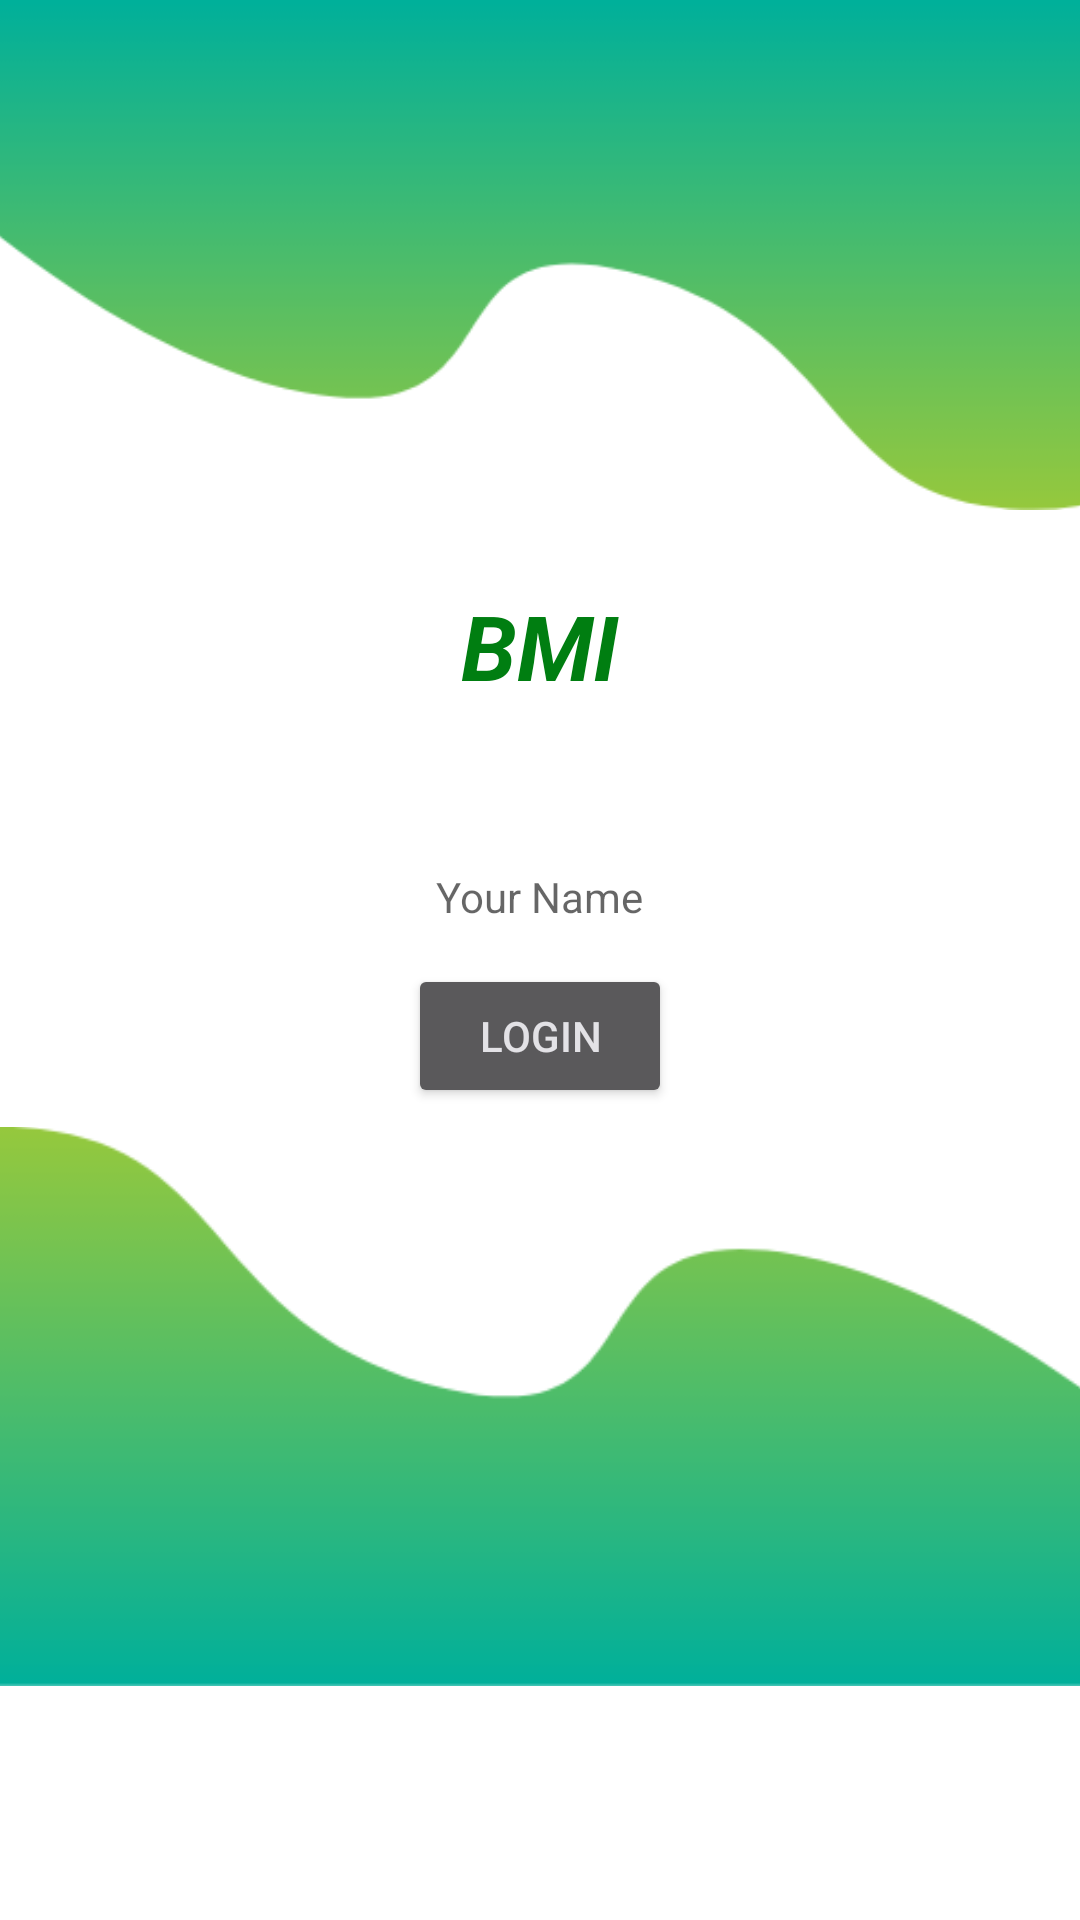

Android layout source for this screen:
<!-- AndroidManifest.xml: application theme Theme.MiniProjectCE322 -->
<!-- res/layout/activity_main.xml -->
<?xml version="1.0" encoding="utf-8"?>
<LinearLayout
    android:orientation="vertical"
    android:gravity="top|center"
    xmlns:android="http://schemas.android.com/apk/res/android"
    xmlns:app="http://schemas.android.com/apk/res-auto"
    xmlns:tools="http://schemas.android.com/tools"
    android:layout_width="match_parent"
    android:layout_height="match_parent"
    tools:context=".MainActivity">


    <ImageView
        android:layout_width="495dp"
        android:layout_height="170dp"
        android:src="@drawable/top_background" />


    <TextView
        android:id="@+id/textView"
        android:layout_width="wrap_content"
        android:layout_height="wrap_content"
        android:padding="25dp"
        android:text="BMI"
        android:textColor="#007E11"
        android:textSize="30sp"
        android:textStyle="bold|italic"
        app:layout_constraintEnd_toEndOf="parent" />

    <ImageView
        android:layout_width="wrap_content"
        android:layout_height="wrap_content"
        android:src="@drawable/login_banner" />

    <EditText
        android:id="@+id/user"
        android:layout_width="347dp"
        android:layout_height="45dp"
        android:layout_marginStart="64dp"
        android:layout_marginTop="16dp"
        android:layout_marginEnd="64dp"
        android:background="@color/white"
        android:ems="10"
        android:hint="Your Name"
        android:inputType="textPersonName"
        android:textAlignment="center"
        android:textSize="14sp"
        app:layout_constraintEnd_toEndOf="parent"
        app:layout_constraintStart_toStartOf="parent"
        />
    <Button
        android:layout_width="wrap_content"
        android:layout_height="wrap_content"
        android:id="@+id/ns"
        android:text="Login"
        android:theme="@style/Theme.Material3.DynamicColors.Dark"
        android:textColorHighlight="#32CD32"
        />

    <ImageView
        android:layout_width="495dp"
        android:layout_height="199dp"
        android:src="@drawable/bottom_background" />


</LinearLayout>
<!-- resources referenced by this layout -->
<resources>
  <!-- drawable bottom_background: png bitmap (drawable, 9546 bytes) -->
  <!-- drawable top_background: png bitmap (drawable, 9373 bytes) -->
  <style name="Theme.MiniProjectCE322" parent="Theme.MaterialComponents.DayNight.DarkActionBar">
          
          <item name="colorPrimary">@color/purple_500</item>
          <item name="colorPrimaryVariant">@color/purple_700</item>
          <item name="colorOnPrimary">@color/white</item>
          
          <item name="colorSecondary">@color/teal_200</item>
          <item name="colorSecondaryVariant">@color/teal_700</item>
          <item name="colorOnSecondary">@color/black</item>
          
          <item name="android:statusBarColor">?attr/colorPrimaryVariant</item>
          
      </style>
  <!-- not gathered from this repository: default colours our renderer supplied (Android Studio template values) -->
  <color name="purple_500">#FF6200EE</color>
  <color name="purple_700">#FF3700B3</color>
  <color name="teal_200">#FF03DAC5</color>
  <color name="teal_700">#FF018786</color>
  <color name="black">#FF000000</color>
  <color name="white">#FFFFFFFF</color>
</resources>
